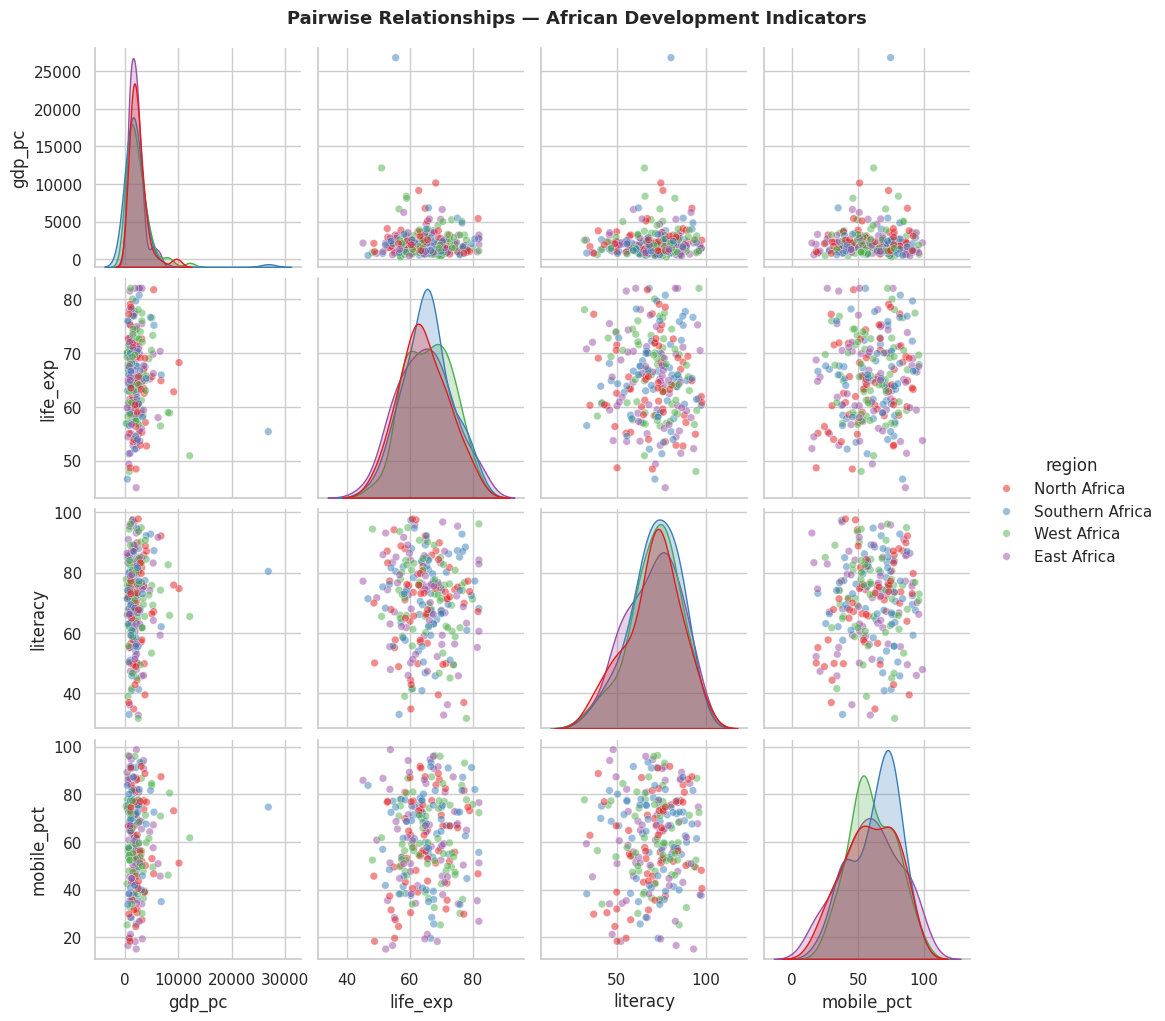

The matplotlib source for this figure: (Note: this script raises an exception after producing the figure.)
import matplotlib
matplotlib.use('Agg')
import seaborn as sns
import matplotlib.pyplot as plt
import pandas as pd
import numpy as np

sns.set_theme(style='whitegrid', palette='Set1')
np.random.seed(42)

# African Development Indicators dataset
n = 250
df = pd.DataFrame({
    'gdp_pc'     : np.random.lognormal(7.5, 0.7, n),
    'life_exp'   : np.random.normal(65, 8, n).clip(45, 82),
    'literacy'   : np.random.beta(5, 2, n) * 100,
    'mobile_pct' : np.random.beta(3, 2, n) * 100,
    'region'     : np.random.choice(['East Africa','West Africa','Southern Africa','North Africa'], n),
})

g = sns.pairplot(df, hue='region', vars=['gdp_pc','life_exp','literacy','mobile_pct'],
                 diag_kind='kde', plot_kws={'alpha':0.5, 's':30},
                 diag_kws={'fill':True})
g.fig.suptitle('Pairwise Relationships — African Development Indicators', y=1.02, fontsize=13, fontweight='bold')
g.savefig('/tmp/day20_pairplot.png', dpi=120, bbox_inches='tight')
print('Pair plot saved')
plt.close()

import matplotlib
matplotlib.use('Agg')
import seaborn as sns
import matplotlib.pyplot as plt
import pandas as pd
import numpy as np

sns.set_theme(style='whitegrid', palette='muted')
np.random.seed(42)
n = 300
df = pd.DataFrame({
    'county'   : np.random.choice(['Nairobi','Mombasa','Kisumu','Nakuru','Eldoret'], n),
    'sector'   : np.random.choice(['Agri','Tech','Finance','Tourism'], n),
    'revenue'  : np.random.lognormal(4.5, 0.8, n),
    'employees': np.random.randint(5, 500, n),
    'year'     : np.random.choice([2021, 2022, 2023], n),
})

# FacetGrid with histogram per county
g = sns.FacetGrid(df, col='county', col_wrap=3, height=3.5, aspect=1.1, sharey=False)
g.map_dataframe(sns.histplot, x='revenue', bins=25, color='steelblue', kde=True)
g.set_axis_labels('Revenue (KES M)', 'Count')
g.set_titles(col_template='{col_name}')
g.fig.suptitle('Revenue Distribution by County — Kenya SME Survey', y=1.03, fontsize=13, fontweight='bold')
g.tight_layout()
g.savefig('/tmp/day20_facetgrid.png', dpi=120, bbox_inches='tight')
print('FacetGrid saved')
plt.close()

import matplotlib
matplotlib.use('Agg')
import seaborn as sns
import matplotlib.pyplot as plt
import pandas as pd
import numpy as np

sns.set_theme(style='whitegrid')
np.random.seed(42)
n = 300
df = pd.DataFrame({
    'county'   : np.random.choice(['Nairobi','Mombasa','Kisumu','Nakuru','Eldoret'], n),
    'sector'   : np.random.choice(['Agri','Tech','Finance','Tourism'], n),
    'revenue'  : np.random.lognormal(4.5, 0.8, n),
    'employees': np.random.randint(5, 500, n),
})

# FacetGrid: scatter employees vs revenue, faceted by sector
g = sns.FacetGrid(df, col='sector', hue='county', height=3.5, aspect=1.0)
g.map_dataframe(sns.scatterplot, x='employees', y='revenue', alpha=0.5, s=30)
g.add_legend(title='County')
g.set_axis_labels('Employees', 'Revenue (KES M)')
g.set_titles(col_template='{col_name} Sector')
g.fig.suptitle('Employees vs Revenue by Sector', y=1.03, fontsize=13, fontweight='bold')
g.savefig('/tmp/day20_facet_scatter.png', dpi=120, bbox_inches='tight')
print('FacetGrid scatter saved')
plt.close()

import matplotlib
matplotlib.use('Agg')
import seaborn as sns
import matplotlib.pyplot as plt
import numpy as np
import pandas as pd
np.random.seed(42)

# YOUR CODE HERE
